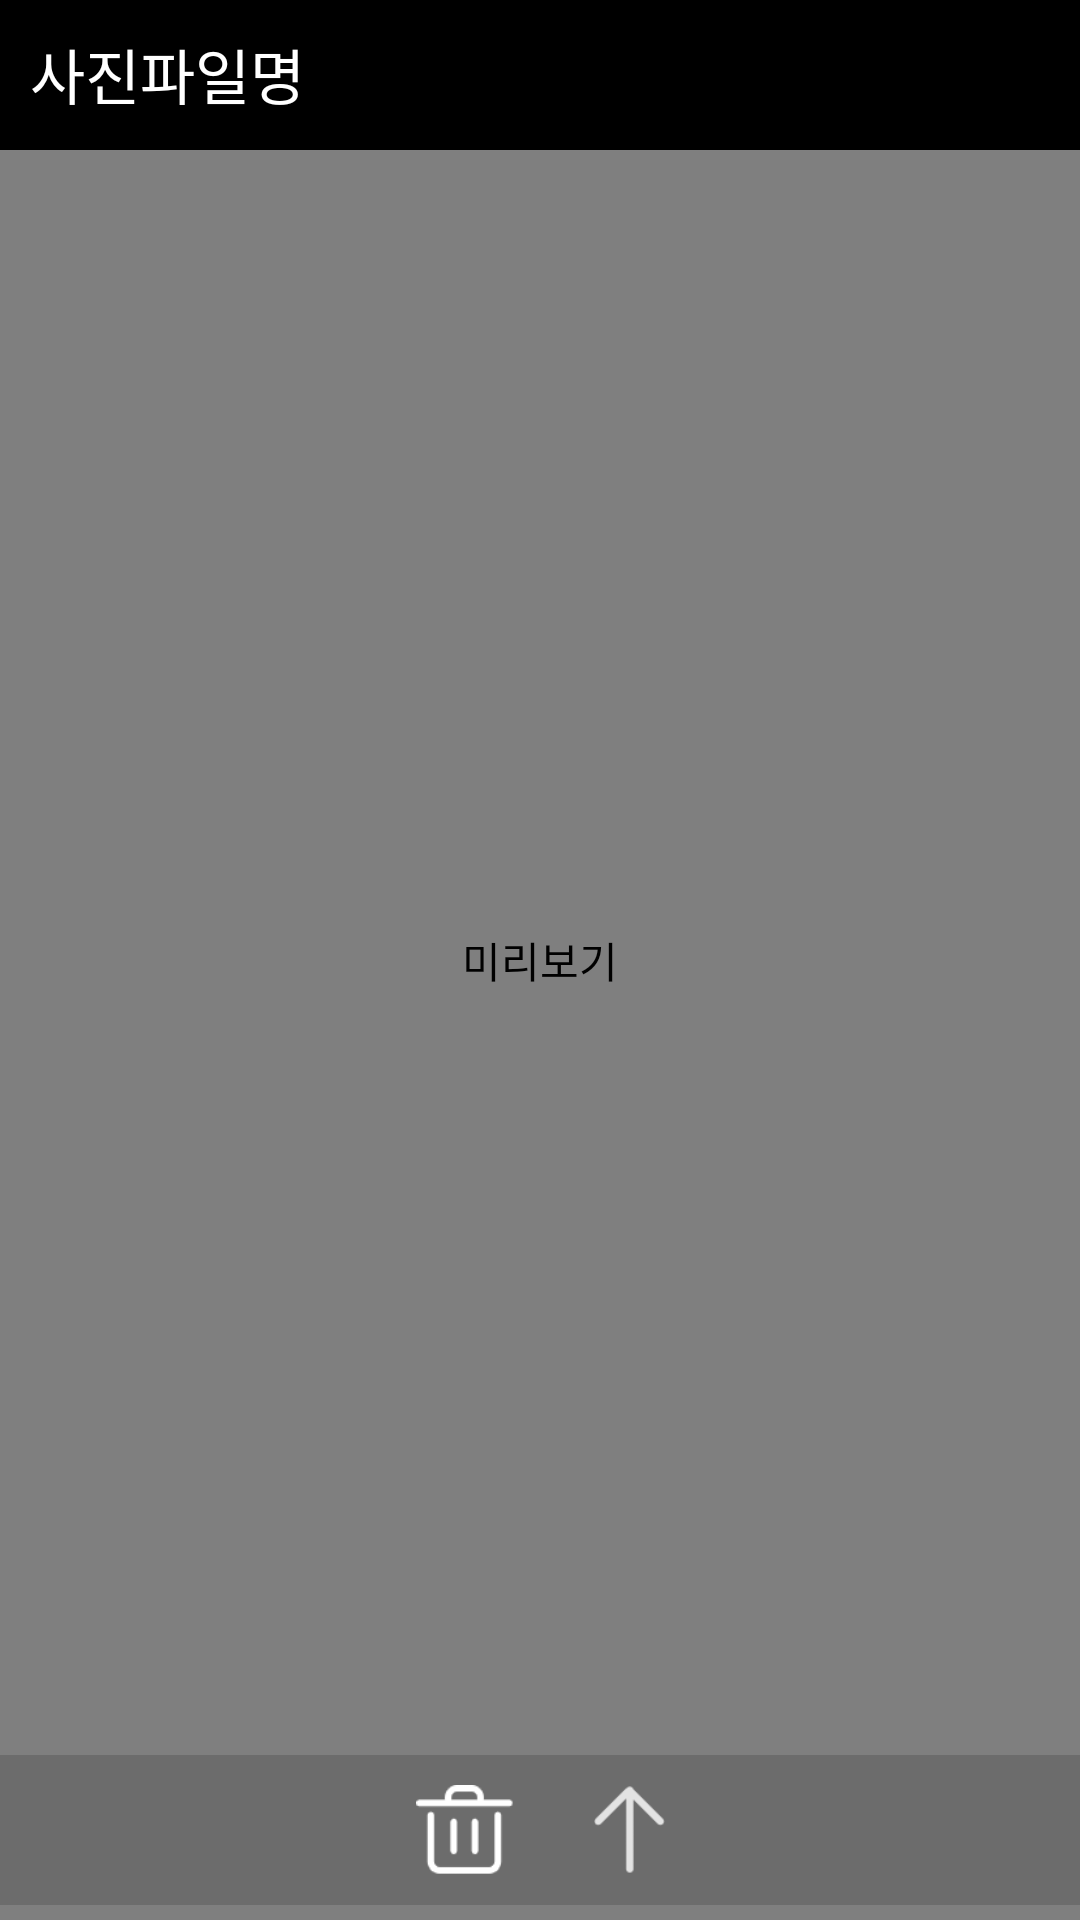

The Android layout XML behind this screen, and the referenced resources:
<!-- AndroidManifest.xml: application theme AppTheme -->
<!-- res/layout/activity_image_detail.xml -->
<?xml version="1.0" encoding="utf-8"?>
<android.support.constraint.ConstraintLayout xmlns:android="http://schemas.android.com/apk/res/android"
    xmlns:app="http://schemas.android.com/apk/res-auto"
    xmlns:tools="http://schemas.android.com/tools"
    android:layout_width="match_parent"
    android:layout_height="match_parent"
    tools:context="com.my.finger.ImageDetailActivity">

    <com.my.finger.utils.TouchImageView
        android:id="@+id/previewImage"
        android:layout_width="match_parent"
        android:layout_height="match_parent"
        android:layout_marginTop="0dp"
        android:contentDescription="미리보기"
        android:layout_centerHorizontal="true"
        android:layout_centerVertical="true"
        app:layout_constraintTop_toBottomOf="@+id/top_content"
        android:scaleType="matrix" />

    <LinearLayout
        android:id="@+id/top_content"
        android:layout_width="match_parent"
        android:layout_height="50dp"
        android:layout_marginBottom="5dp"
        android:background="#000000"
        android:orientation="horizontal"
        app:layout_constraintTop_toTopOf="parent">
        <TextView
            android:id="@+id/send_title"
            android:layout_width="wrap_content"
            android:layout_height="wrap_content"
            android:layout_marginLeft="10dp"
            android:layout_marginTop="10dp"
            android:gravity="center_horizontal"
            android:text="사진파일명"
            android:textSize="20dp"
            android:textColor="#ffffff" />
    </LinearLayout>

    <LinearLayout
        android:id="@+id/bottom_content"
        android:layout_width="match_parent"
        android:layout_height="50dp"
        android:layout_marginTop="5dp"
        android:layout_marginBottom="5dp"
        android:background="#26000000"
        android:orientation="horizontal"
        app:layout_constraintBottom_toBottomOf="parent">

        <android.support.constraint.ConstraintLayout
            android:layout_marginTop="10dp"
            android:layout_width="match_parent"
            android:layout_height="match_parent">
        <ImageView
            android:id="@+id/btnDelete"
            android:layout_width="wrap_content"
            android:layout_height="30dp"
            android:layout_marginTop="15dp"
            android:layout_marginLeft="5dp"
            android:layout_marginRight="5dp"
            android:text="버리기"
            android:textColor="#ffffff"
            android:src="@mipmap/btn_del02"
            app:layout_constraintHorizontal_chainStyle="packed"
            app:layout_constraintLeft_toLeftOf="parent"
            app:layout_constraintRight_toLeftOf="@id/btnSend" />

        <ImageView
            android:id="@+id/btnSend"
            android:layout_width="wrap_content"
            android:layout_height="30dp"
            android:layout_marginTop="15dp"
            android:layout_marginLeft="5dp"
            android:layout_marginRight="5dp"
            android:text="전송하기"
            android:textColor="#ffffff"
            android:src="@mipmap/btn_send02"
            app:layout_constraintRight_toRightOf="parent"
            app:layout_constraintLeft_toRightOf="@+id/btnDelete"/>
        </android.support.constraint.ConstraintLayout>
    </LinearLayout>


</android.support.constraint.ConstraintLayout>
<!-- resources referenced by this layout -->
<resources>
  <!-- mipmap btn_del02: png bitmap (mipmap-hdpi, 1720 bytes) -->
  <!-- mipmap btn_send02: png bitmap (mipmap-hdpi, 1400 bytes) -->
  <style name="AppTheme" parent="Theme.AppCompat.Light.DarkActionBar">
          
          <item name="windowNoTitle">true</item>
          <item name="colorPrimary">@color/colorPrimary</item>
          <item name="colorPrimaryDark">@color/colorPrimaryDark</item>
          <item name="colorAccent">@color/colorAccent</item>
      </style>
  <color name="colorPrimary">#008577</color>
  <color name="colorPrimaryDark">#00574B</color>
  <color name="colorAccent">#D81B60</color>
</resources>
